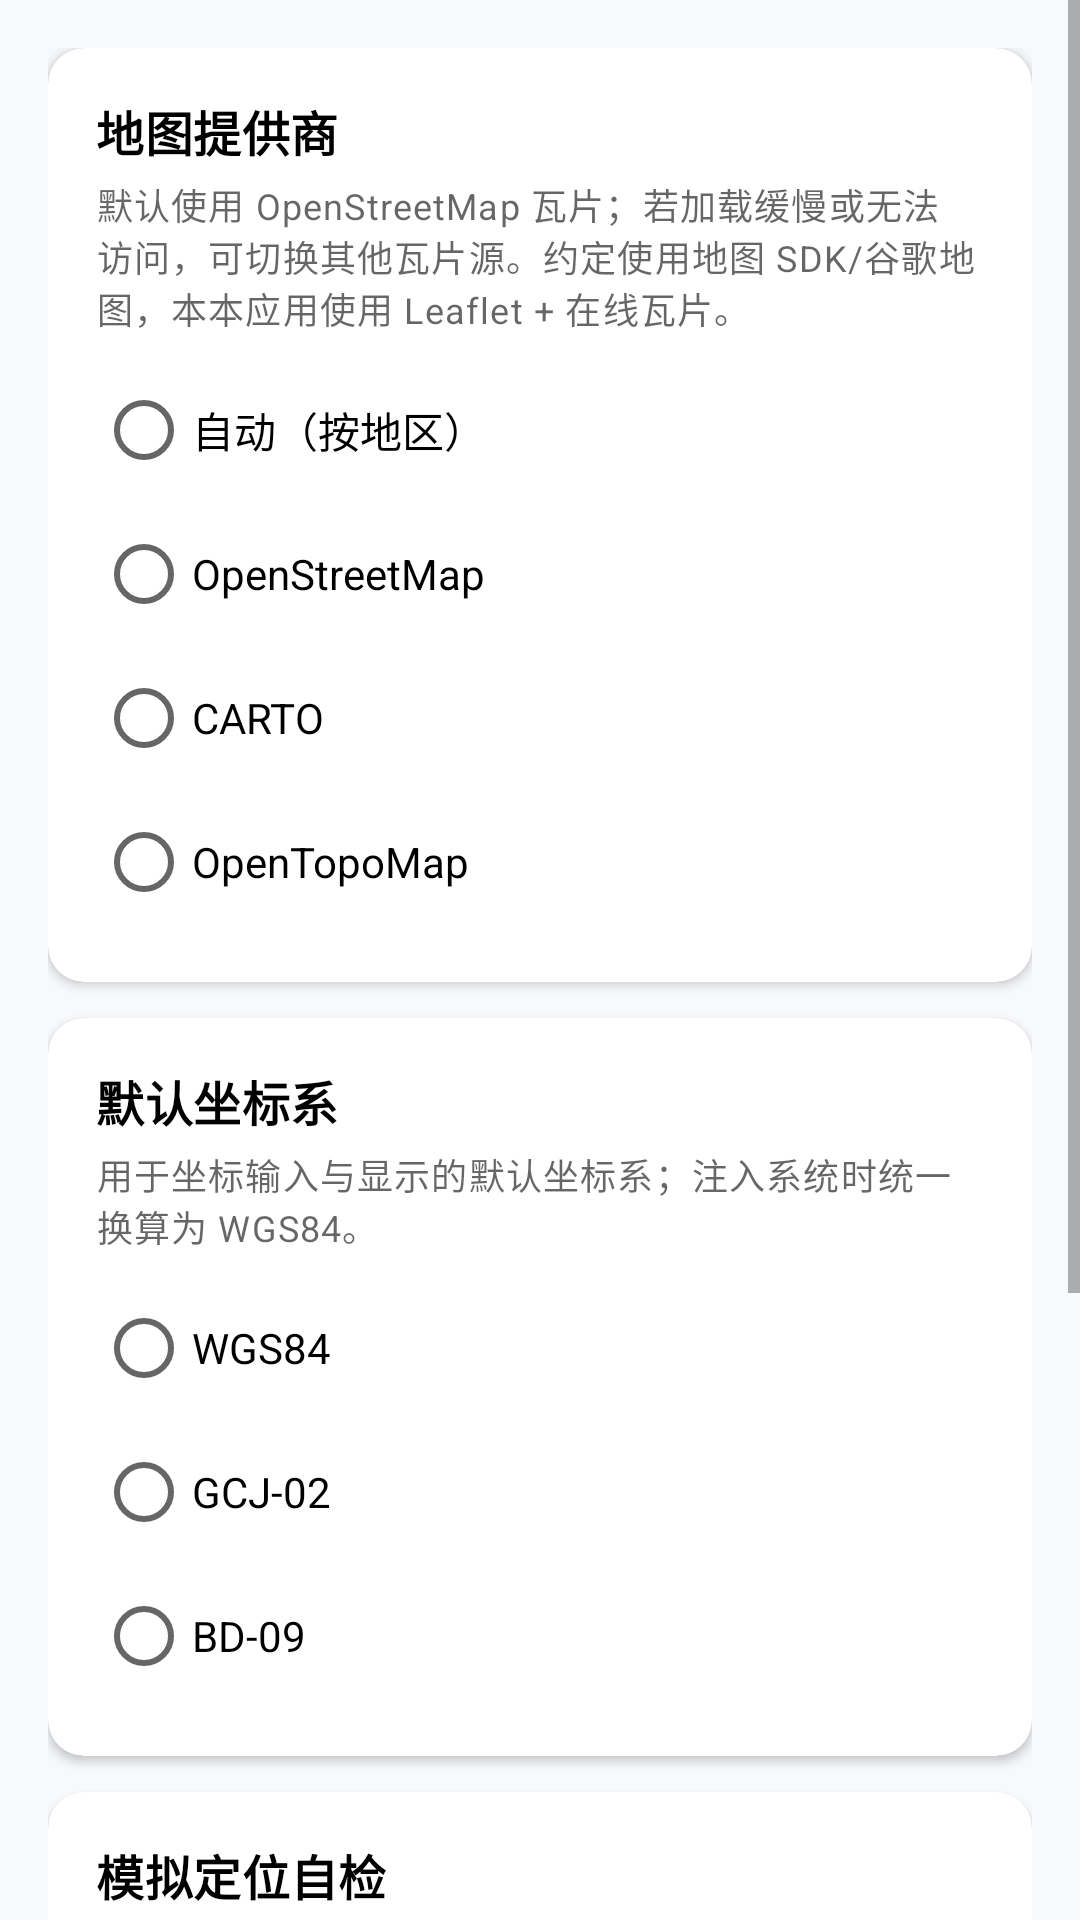

Android layout source for this screen:
<!-- AndroidManifest.xml: application theme Theme.MockLocationOss -->
<!-- res/layout/fragment_settings.xml -->
<?xml version="1.0" encoding="utf-8"?>
<ScrollView xmlns:android="http://schemas.android.com/apk/res/android"
    xmlns:app="http://schemas.android.com/apk/res-auto"
    android:layout_width="match_parent"
    android:layout_height="match_parent"
    android:fillViewport="true">

    <LinearLayout
        android:layout_width="match_parent"
        android:layout_height="wrap_content"
        android:orientation="vertical"
        android:padding="16dp">

        <com.google.android.material.card.MaterialCardView
            android:layout_width="match_parent"
            android:layout_height="wrap_content"
            app:cardCornerRadius="12dp"
            app:cardElevation="2dp">

            <LinearLayout
                android:layout_width="match_parent"
                android:layout_height="wrap_content"
                android:orientation="vertical"
                android:padding="16dp">

                <TextView
                    android:layout_width="wrap_content"
                    android:layout_height="wrap_content"
                    android:text="@string/settings_map_provider_title"
                    android:textAppearance="@style/TextAppearance.MockLocation.CardTitle" />

                <TextView
                    android:layout_width="match_parent"
                    android:layout_height="wrap_content"
                    android:layout_marginTop="4dp"
                    android:text="@string/settings_map_provider_desc"
                    android:textAppearance="@style/TextAppearance.MockLocation.Caption" />

                <RadioGroup
                    android:id="@+id/rg_map_provider"
                    android:layout_width="match_parent"
                    android:layout_height="wrap_content"
                    android:layout_marginTop="8dp">

                    <RadioButton
                        android:id="@+id/rb_provider_auto"
                        android:layout_width="match_parent"
                        android:layout_height="wrap_content"
                        android:text="@string/map_provider_auto" />

                    <RadioButton
                        android:id="@+id/rb_provider_osm"
                        android:layout_width="match_parent"
                        android:layout_height="wrap_content"
                        android:text="@string/map_provider_osm" />

                    <RadioButton
                        android:id="@+id/rb_provider_carto"
                        android:layout_width="match_parent"
                        android:layout_height="wrap_content"
                        android:text="@string/map_provider_carto" />

                    <RadioButton
                        android:id="@+id/rb_provider_opentopo"
                        android:layout_width="match_parent"
                        android:layout_height="wrap_content"
                        android:text="@string/map_provider_opentopo" />
                </RadioGroup>
            </LinearLayout>
        </com.google.android.material.card.MaterialCardView>

        <com.google.android.material.card.MaterialCardView
            android:layout_width="match_parent"
            android:layout_height="wrap_content"
            android:layout_marginTop="12dp"
            app:cardCornerRadius="12dp"
            app:cardElevation="2dp">

            <LinearLayout
                android:layout_width="match_parent"
                android:layout_height="wrap_content"
                android:orientation="vertical"
                android:padding="16dp">

                <TextView
                    android:layout_width="wrap_content"
                    android:layout_height="wrap_content"
                    android:text="@string/settings_coordinate_system_title"
                    android:textAppearance="@style/TextAppearance.MockLocation.CardTitle" />

                <TextView
                    android:layout_width="match_parent"
                    android:layout_height="wrap_content"
                    android:layout_marginTop="4dp"
                    android:text="@string/settings_coordinate_system_desc"
                    android:textAppearance="@style/TextAppearance.MockLocation.Caption" />

                <RadioGroup
                    android:id="@+id/rg_coordinate_system"
                    android:layout_width="match_parent"
                    android:layout_height="wrap_content"
                    android:layout_marginTop="8dp">

                    <RadioButton
                        android:id="@+id/rb_coord_wgs84_setting"
                        android:layout_width="match_parent"
                        android:layout_height="wrap_content"
                        android:text="@string/coord_wgs84" />

                    <RadioButton
                        android:id="@+id/rb_coord_gcj02_setting"
                        android:layout_width="match_parent"
                        android:layout_height="wrap_content"
                        android:text="@string/coord_gcj02" />

                    <RadioButton
                        android:id="@+id/rb_coord_bd09_setting"
                        android:layout_width="match_parent"
                        android:layout_height="wrap_content"
                        android:text="@string/coord_bd09" />
                </RadioGroup>
            </LinearLayout>
        </com.google.android.material.card.MaterialCardView>

        <com.google.android.material.card.MaterialCardView
            android:layout_width="match_parent"
            android:layout_height="wrap_content"
            android:layout_marginTop="12dp"
            app:cardCornerRadius="12dp"
            app:cardElevation="2dp">

            <LinearLayout
                android:layout_width="match_parent"
                android:layout_height="wrap_content"
                android:orientation="vertical"
                android:padding="16dp">

                <TextView
                    android:layout_width="wrap_content"
                    android:layout_height="wrap_content"
                    android:text="@string/settings_self_check_title"
                    android:textAppearance="@style/TextAppearance.MockLocation.CardTitle" />

                <TextView
                    android:layout_width="match_parent"
                    android:layout_height="wrap_content"
                    android:layout_marginTop="4dp"
                    android:text="@string/settings_self_check_desc"
                    android:textAppearance="@style/TextAppearance.MockLocation.Caption" />

                <com.google.android.material.button.MaterialButton
                    android:id="@+id/btn_self_check"
                    android:layout_width="match_parent"
                    android:layout_height="wrap_content"
                    android:layout_marginTop="12dp"
                    android:text="@string/action_run_self_check"
                    app:icon="@drawable/ic_check" />
            </LinearLayout>
        </com.google.android.material.card.MaterialCardView>

        <com.google.android.material.card.MaterialCardView
            android:layout_width="match_parent"
            android:layout_height="wrap_content"
            android:layout_marginTop="12dp"
            app:cardCornerRadius="12dp"
            app:cardElevation="2dp">

            <LinearLayout
                android:layout_width="match_parent"
                android:layout_height="wrap_content"
                android:orientation="vertical"
                android:padding="16dp">

                <TextView
                    android:layout_width="wrap_content"
                    android:layout_height="wrap_content"
                    android:text="@string/settings_about_title"
                    android:textAppearance="@style/TextAppearance.MockLocation.CardTitle" />

                <TextView
                    android:layout_width="match_parent"
                    android:layout_height="wrap_content"
                    android:layout_marginTop="4dp"
                    android:text="@string/settings_about_desc"
                    android:textAppearance="@style/TextAppearance.MockLocation.Caption" />

                <com.google.android.material.button.MaterialButton
                    android:id="@+id/btn_about"
                    style="@style/Widget.MaterialComponents.Button.OutlinedButton"
                    android:layout_width="match_parent"
                    android:layout_height="wrap_content"
                    android:layout_marginTop="12dp"
                    android:text="@string/action_about" />
            </LinearLayout>
        </com.google.android.material.card.MaterialCardView>
    </LinearLayout>
</ScrollView>
<!-- resources referenced by this layout -->
<resources>
  <string name="action_about">查看关于</string>
  <string name="action_run_self_check">运行自检</string>
  <string name="coord_bd09">BD-09</string>
  <string name="coord_gcj02">GCJ-02</string>
  <string name="coord_wgs84">WGS84</string>
  <string name="map_provider_auto">自动（按地区）</string>
  <string name="map_provider_carto">CARTO</string>
  <string name="map_provider_opentopo">OpenTopoMap</string>
  <string name="map_provider_osm">OpenStreetMap</string>
  <string name="settings_about_desc">开源模拟定位应用，仅用于开发与测试；不包含订阅、统计等商业功能。</string>
  <string name="settings_about_title">关于</string>
  <string name="settings_coordinate_system_desc">用于坐标输入与显示的默认坐标系；注入系统时统一换算为 WGS84。</string>
  <string name="settings_coordinate_system_title">默认坐标系</string>
  <string name="settings_map_provider_desc">默认使用 OpenStreetMap 瓦片；若加载缓慢或无法访问，可切换其他瓦片源。约定使用地图 SDK/谷歌地图，本本应用使用 Leaflet + 在线瓦片。</string>
  <string name="settings_map_provider_title">地图提供商</string>
  <string name="settings_self_check_desc">检查开发者选项、模拟位置应用、定位权限、通知权限、系统定位与电池优化六项设置，并给出跳转入口。</string>
  <string name="settings_self_check_title">模拟定位自检</string>
  <style name="TextAppearance.MockLocation.Caption" parent="TextAppearance.MaterialComponents.Caption">
          <item name="android:textColor">?android:attr/textColorSecondary</item>
      </style>
  <style name="TextAppearance.MockLocation.CardTitle" parent="TextAppearance.MaterialComponents.Subtitle1">
          <item name="android:textColor">?attr/colorOnSurface</item>
          <item name="android:textStyle">bold</item>
      </style>
  <style name="Theme.MockLocationOss" parent="Theme.MaterialComponents.DayNight.NoActionBar">
          <item name="colorPrimary">@color/color_primary</item>
          <item name="colorPrimaryVariant">@color/color_primary_dark</item>
          <item name="colorOnPrimary">#FFFFFFFF</item>
          <item name="colorSecondary">@color/color_accent</item>
          <item name="colorAccent">@color/color_accent</item>
          <item name="android:statusBarColor">@color/color_primary_dark</item>
          <item name="android:windowBackground">@color/color_background</item>
      </style>
  <color name="color_primary">#1A73E8</color>
  <color name="color_primary_dark">#0B57D0</color>
  <color name="color_accent">#FF6D00</color>
  <color name="color_background">#FFF7F9FC</color>
</resources>
